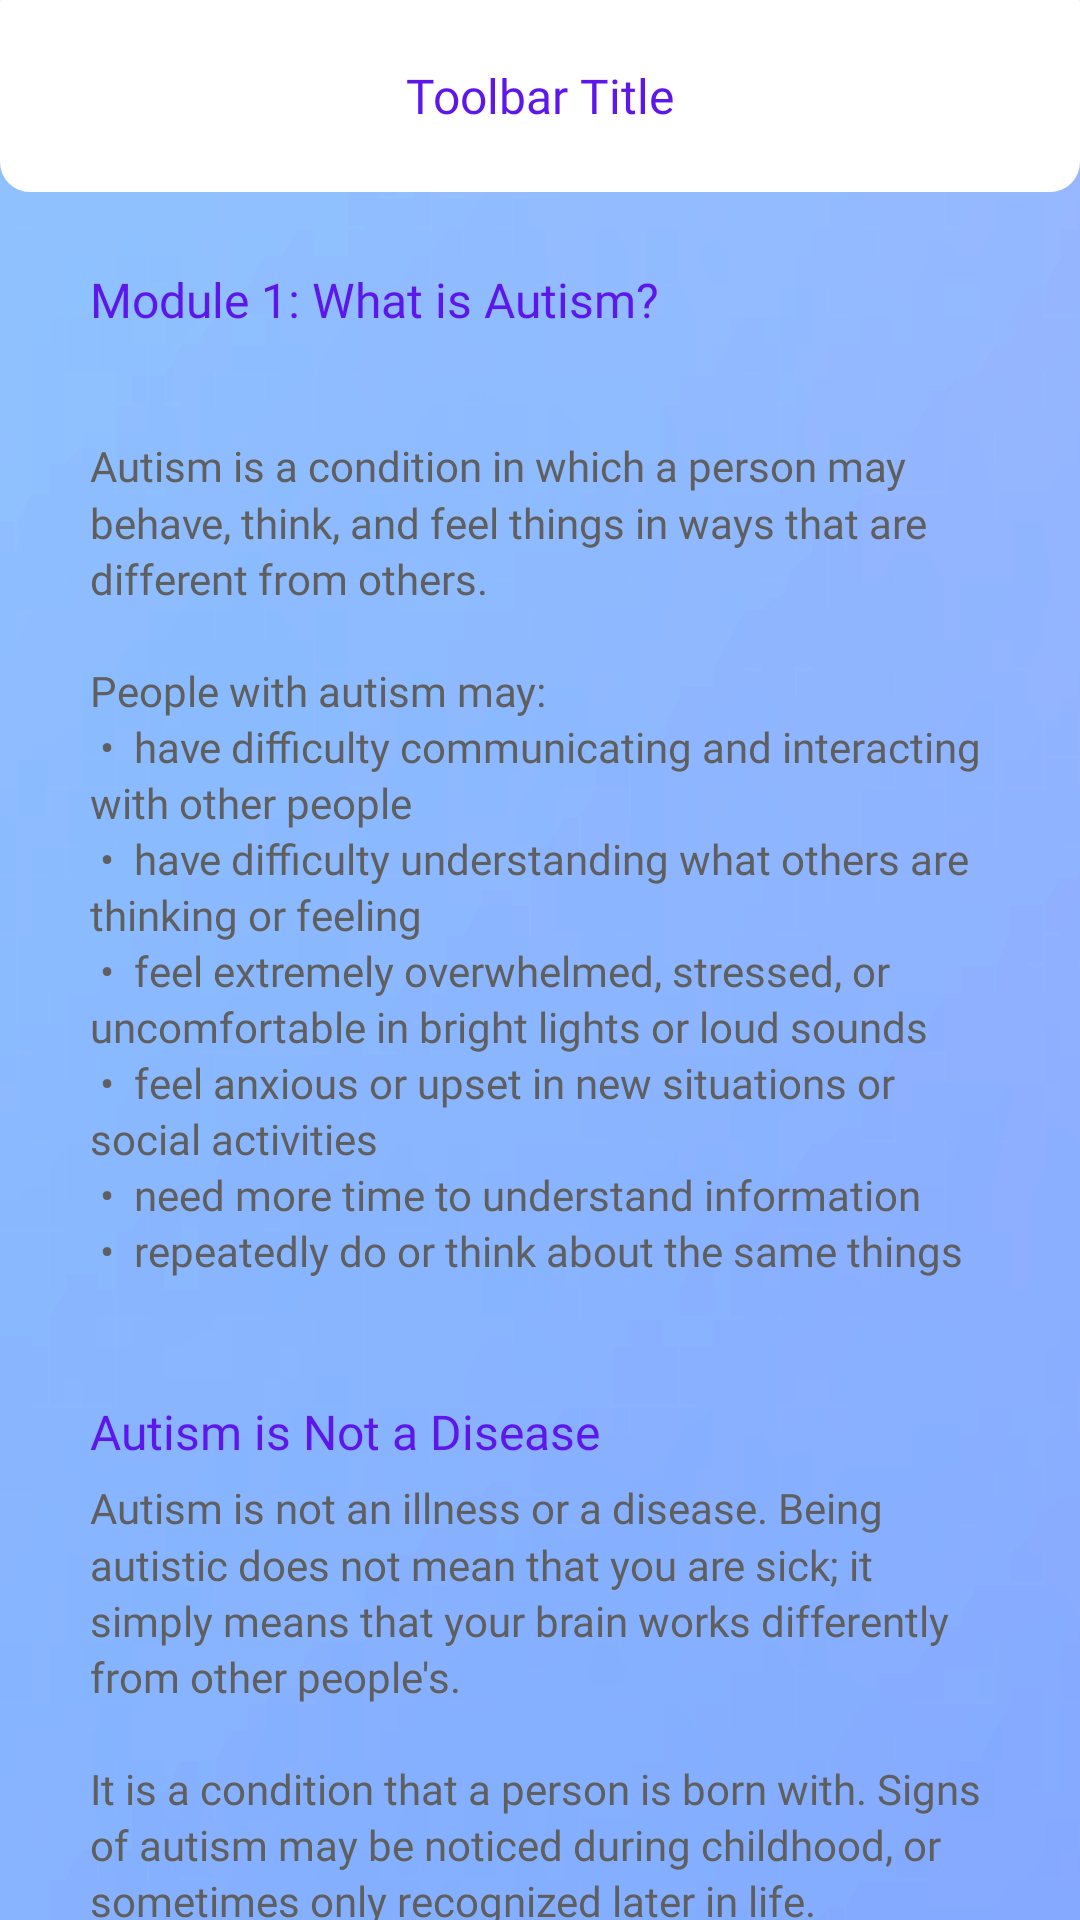

Write the Android layout XML for this screen, with the resource values it uses.
<!-- AndroidManifest.xml: application theme Theme.TahanApp -->
<!-- res/layout/activity_learning_hub_module_1.xml -->
<?xml version="1.0" encoding="utf-8"?>
<androidx.coordinatorlayout.widget.CoordinatorLayout xmlns:android="http://schemas.android.com/apk/res/android"
    xmlns:app="http://schemas.android.com/apk/res-auto"
    xmlns:tools="http://schemas.android.com/tools"
    android:id="@+id/main"
    android:layout_width="match_parent"
    android:layout_height="match_parent"
    android:background="@drawable/gradient_background"
    tools:context=".activity.AsdActivity">

    <com.google.android.material.appbar.AppBarLayout
        android:layout_width="match_parent"
        android:layout_height="wrap_content"
        android:background="@android:color/transparent">

        <include layout="@layout/toolbar_center_title" />
    </com.google.android.material.appbar.AppBarLayout>

    <androidx.core.widget.NestedScrollView
        android:layout_width="match_parent"
        android:layout_height="match_parent"
        app:layout_behavior="@string/appbar_scrolling_view_behavior">

        <LinearLayout
            android:layout_width="match_parent"
            android:layout_height="wrap_content"
            android:orientation="vertical"
            android:padding="15dp">
            <LinearLayout
                android:id="@+id/asdModule1"
                android:layout_width="match_parent"
                android:layout_height="wrap_content"
                android:layout_marginBottom="10dp"
                android:background="@drawable/layout_bg"
                android:gravity="center_vertical"
                android:orientation="horizontal"
                android:paddingHorizontal="15dp"
                android:paddingVertical="10dp">
                <TextView
                    android:layout_width="wrap_content"
                    android:layout_height="wrap_content"
                    android:fontFamily="@font/frutiger_bold"
                    android:textSize="16sp"
                    android:text="@string/learning_hub_module_1"
                    android:textColor="@color/element_font" />
            </LinearLayout>

            <LinearLayout
                android:layout_width="match_parent"
                android:layout_height="wrap_content"
                android:layout_marginBottom="10dp"
                android:background="@drawable/layout_bg"
                android:orientation="vertical"
                android:paddingHorizontal="15dp"
                android:paddingVertical="15dp">
                <TextView
                    android:layout_width="wrap_content"
                    android:layout_height="wrap_content"
                    android:fontFamily="@font/frutiger"
                    android:text="@string/lhub_m1_s0_d1"
                    android:textColor="@color/darkgray" />
            </LinearLayout>
            <LinearLayout
                android:layout_width="match_parent"
                android:layout_height="wrap_content"
                android:layout_marginBottom="10dp"
                android:background="@drawable/layout_bg"
                android:orientation="vertical"
                android:paddingHorizontal="15dp"
                android:paddingVertical="15dp">

                <TextView
                    android:layout_width="wrap_content"
                    android:layout_height="wrap_content"
                    android:layout_marginBottom="5sp"
                    android:fontFamily="@font/frutiger_bold"
                    android:text="@string/lhub_m1_s1"
                    android:textColor="@color/element_font"
                    android:textSize="16sp" />

                <TextView
                    android:layout_width="wrap_content"
                    android:layout_height="wrap_content"
                    android:fontFamily="@font/frutiger"
                    android:text="@string/lhub_m1_s1_d1"
                    android:textColor="@color/darkgray" />
            </LinearLayout>
            <LinearLayout
                android:layout_width="match_parent"
                android:layout_height="wrap_content"
                android:layout_marginBottom="10dp"
                android:background="@drawable/layout_bg"
                android:orientation="vertical"
                android:paddingHorizontal="15dp"
                android:paddingVertical="15dp">

                <TextView
                    android:layout_width="wrap_content"
                    android:layout_height="wrap_content"
                    android:layout_marginBottom="5sp"
                    android:fontFamily="@font/frutiger_bold"
                    android:text="@string/lhub_m1_s2"
                    android:textColor="@color/element_font"
                    android:textSize="16sp" />

                <TextView
                    android:layout_width="wrap_content"
                    android:layout_height="wrap_content"
                    android:fontFamily="@font/frutiger"
                    android:text="@string/lhub_m1_s2_d1"
                    android:textColor="@color/darkgray" />
            </LinearLayout>
            <LinearLayout
                android:layout_width="match_parent"
                android:layout_height="wrap_content"
                android:layout_marginBottom="10dp"
                android:background="@drawable/layout_bg"
                android:orientation="vertical"
                android:paddingHorizontal="15dp"
                android:paddingVertical="15dp">

                <TextView
                    android:layout_width="wrap_content"
                    android:layout_height="wrap_content"
                    android:layout_marginBottom="5sp"
                    android:fontFamily="@font/frutiger_bold"
                    android:text="@string/lhub_m1_s3"
                    android:textColor="@color/element_font"
                    android:textSize="16sp" />

                <TextView
                    android:layout_width="wrap_content"
                    android:layout_height="wrap_content"
                    android:fontFamily="@font/frutiger"
                    android:text="@string/lhub_m1_s3_d1"
                    android:textColor="@color/darkgray" />
            </LinearLayout>
            <LinearLayout
                android:layout_width="match_parent"
                android:layout_height="wrap_content"
                android:layout_marginBottom="10dp"
                android:background="@drawable/layout_bg"
                android:orientation="vertical"
                android:paddingHorizontal="15dp"
                android:paddingVertical="15dp">

                <TextView
                    android:layout_width="wrap_content"
                    android:layout_height="wrap_content"
                    android:layout_marginBottom="5sp"
                    android:fontFamily="@font/frutiger_bold"
                    android:text="@string/lhub_m1_s4"
                    android:textColor="@color/element_font"
                    android:textSize="16sp" />

                <TextView
                    android:layout_width="wrap_content"
                    android:layout_height="wrap_content"
                    android:fontFamily="@font/frutiger"
                    android:text="@string/lhub_m1_s4_d1"
                    android:textColor="@color/darkgray" />
            </LinearLayout>
            <LinearLayout
                android:layout_width="match_parent"
                android:layout_height="wrap_content"
                android:layout_marginBottom="10dp"
                android:background="@drawable/layout_bg"
                android:orientation="vertical"
                android:paddingHorizontal="15dp"
                android:paddingVertical="15dp">

                <TextView
                    android:layout_width="wrap_content"
                    android:layout_height="wrap_content"
                    android:layout_marginBottom="5sp"
                    android:fontFamily="@font/frutiger_bold"
                    android:text="@string/lhub_m1_s5"
                    android:textColor="@color/element_font"
                    android:textSize="16sp" />

                <TextView
                    android:layout_width="wrap_content"
                    android:layout_height="wrap_content"
                    android:fontFamily="@font/frutiger"
                    android:text="@string/lhub_m1_s5_d1"
                    android:textColor="@color/darkgray" />
            </LinearLayout>
            <LinearLayout
                android:layout_width="match_parent"
                android:layout_height="wrap_content"
                android:layout_marginBottom="10dp"
                android:background="@drawable/layout_bg"
                android:orientation="vertical"
                android:paddingHorizontal="15dp"
                android:paddingVertical="15dp">

                <TextView
                    android:layout_width="wrap_content"
                    android:layout_height="wrap_content"
                    android:layout_marginBottom="5sp"
                    android:fontFamily="@font/frutiger_bold"
                    android:text="@string/lhub_m1_s6"
                    android:textColor="@color/element_font"
                    android:textSize="16sp" />

                <TextView
                    android:layout_width="wrap_content"
                    android:layout_height="wrap_content"
                    android:fontFamily="@font/frutiger"
                    android:text="@string/lhub_m1_s6_d1"
                    android:textColor="@color/darkgray" />
            </LinearLayout>
            <LinearLayout
                android:layout_width="match_parent"
                android:layout_height="wrap_content"
                android:layout_marginBottom="10dp"
                android:background="@drawable/layout_bg"
                android:orientation="vertical"
                android:paddingHorizontal="15dp"
                android:paddingVertical="15dp">

                <TextView
                    android:layout_width="wrap_content"
                    android:layout_height="wrap_content"
                    android:layout_marginBottom="5sp"
                    android:fontFamily="@font/frutiger_bold"
                    android:text="@string/lhub_m1_s7"
                    android:textColor="@color/element_font"
                    android:textSize="16sp" />

                <TextView
                    android:layout_width="wrap_content"
                    android:layout_height="wrap_content"
                    android:fontFamily="@font/frutiger"
                    android:text="@string/lhub_m1_s7_d1"
                    android:textColor="@color/darkgray" />
            </LinearLayout>
        </LinearLayout>
    </androidx.core.widget.NestedScrollView>
</androidx.coordinatorlayout.widget.CoordinatorLayout>
<!-- res/layout/toolbar_center_title.xml (included above) -->
<?xml version="1.0" encoding="utf-8"?>
<androidx.appcompat.widget.Toolbar xmlns:android="http://schemas.android.com/apk/res/android"
    xmlns:tools="http://schemas.android.com/tools"
    xmlns:app="http://schemas.android.com/apk/res-auto"
    android:id="@+id/toolbar"
    android:background="@drawable/layout_bg_bottomonly"
    android:layout_width="match_parent"
    android:layout_height="?attr/actionBarSize"
    app:layout_scrollFlags="scroll|enterAlways">
    <FrameLayout
        android:layout_width="wrap_content"
        android:layout_height="wrap_content"
        android:layout_gravity="center"
        android:orientation="horizontal">
        <TextView
            android:id="@+id/toolbarTitle"
            android:layout_width="wrap_content"
            android:layout_height="wrap_content"
            android:fontFamily="@font/frutiger_bold"
            android:textColor="@color/element_font"
            android:textSize="16sp"
            tools:text="Toolbar Title"/>
    </FrameLayout>
</androidx.appcompat.widget.Toolbar>
<!-- resources referenced by this layout -->
<resources>
  <color name="darkgray">#FF5F5F5F</color>
  <color name="element_font">#FF5E17EB</color>
  <string name="learning_hub_module_1">Module 1: What is Autism?</string>
  <string name="lhub_m1_s1">Autism is Not a Disease</string>
  <string name="lhub_m1_s1_d1">
          Autism is not an illness or a disease. Being autistic does not mean that you are sick; it simply means that your brain works differently from other people\'s.
          \n\nIt is a condition that a person is born with. Signs of autism may be noticed during childhood, or sometimes only recognized later in life.
          \n\nAutism is not a medical condition that has a treatment or \"cure\". However, some autistic individuals may need support to help them in certain aspects of their daily lives.
      </string>
  <string name="lhub_m1_s2">People with Autism Can Live Full and Happy Lives</string>
  <string name="lhub_m1_s2_d1">
          Being autistic is not a barrier to having a meaningful and happy life.
          \n\nLike everyone else, people with autism have things they are good at and things they may find challenging.
          \n\nBeing autistic does not mean you cannot have friends, relationships, or a job. However, youmay need additional support or assistance in these areas.
      </string>
  <string name="lhub_m1_s3">Autism is Different for Every Person</string>
  <string name="lhub_m1_s3_d1">
          Autism is a spectrum, which means that each person with autism has different experiences and abilities.
          \n\nSome autistic individuals need little to no support, while others may require daily assistance from parents or caregivers.
      </string>
  <string name="lhub_m1_s4">Other Terms for Autism</string>
  <string name="lhub_m1_s4_d1">
          Some people use different terms to refer to autism, such as:
          \n •  Autism Spectrum Disorder (ASD) – the medical term used to describe autism.
          \n •  Asperger\'s (or Asperger Syndrome) – a term some people use to describe autistic individuals who have average or above-average levels of intelligence.
      </string>
  <string name="lhub_m1_s5">The Exact Cause of Autism Is Not Yet Fully Known</string>
  <string name="lhub_m1_s5_d1">
          It is not yet certain what truly causes autism, or whether there is a single cause.
          \n\nAutism can sometimes be seen among family members, which suggests that it may, in some cases, be passed down from parents to children.
          \n\nAutism is:
          \n •  not caused by poor upbringing or bad parenting
          \n •  not caused by vaccines, such as the MMR vaccine
          \n •   not linked to food or diet
          \n •  not an infection that can be passed on to other people
      </string>
  <string name="lhub_m1_s6">People with Autism May Have Different Levels of Intelligence</string>
  <string name="lhub_m1_s6_d1">
          Some autistic individuals have average or even above-average intelligence.
          \n\nOthers may have a learning disability. This means they may have difficulty taking care of themselves and may need help with daily activities.
      </string>
  <string name="lhub_m1_s7">People with Autism May Also Have Other Conditions</string>
  <string name="lhub_m1_s7_d1">
          Autistic individuals may also have other conditions, such as:
          \n •  Attention Deficit Hyperactivity Disorder (ADHD)
          \n •  Dyslexia
          \n •  Anxiety
          \n •  Depression
          \n •  Epilepsy
      </string>
</resources>
